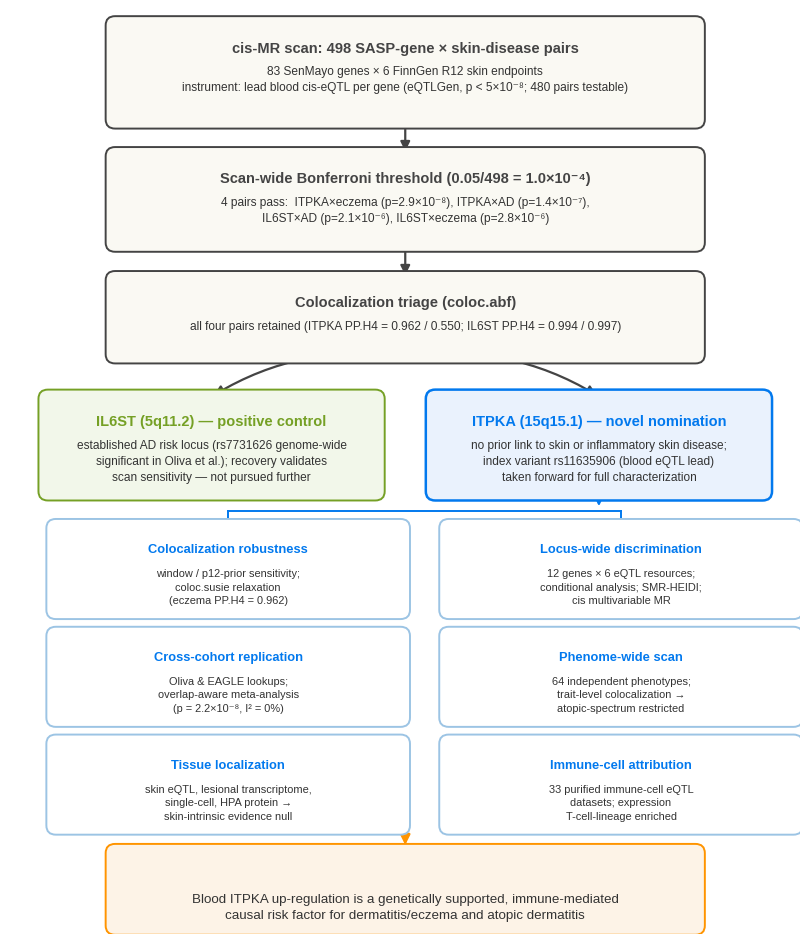

This figure's Python source: (Note: this script raises an exception after producing the figure.)
#!/usr/bin/env python3
"""P2-02 Figure 1 v2: study-design flowchart, pure matplotlib (Elsevier-compliant).
Reflects the corrected scan: 4 Bonferroni hits, IL6ST positive control, ITPKA novel nomination."""
import matplotlib
matplotlib.use('Agg')
matplotlib.rcParams['font.family'] = ['Liberation Sans', 'Arimo', 'DejaVu Sans']
matplotlib.rcParams['svg.fonttype'] = 'none'
import matplotlib.pyplot as plt
from matplotlib.patches import FancyBboxPatch, FancyArrowPatch

BLUE, GREEN, ORANGE = '#0279EE', '#75A025', '#FF9400'
NEUT, NEUT_BG = '#444444', '#FAF9F3'

fig, ax = plt.subplots(figsize=(10.2, 12.0))
ax.set_xlim(0, 10); ax.set_ylim(0, 12); ax.axis('off')

def box(x, y, w, h, title, body, fc=NEUT_BG, ec=NEUT, title_fs=10.5, body_fs=8.6,
        title_color=None, lw=1.4, bold_title=True):
    ax.add_patch(FancyBboxPatch((x, y), w, h, boxstyle='round,pad=0.09,rounding_size=0.12',
                                fc=fc, ec=ec, lw=lw, zorder=2))
    tc = title_color or ec
    ax.text(x + w / 2, y + h - 0.24, title, ha='center', va='top', fontsize=title_fs,
            fontweight='bold' if bold_title else 'normal', color=tc, zorder=3)
    ax.text(x + w / 2, y + h - 0.56, body, ha='center', va='top', fontsize=body_fs,
            color='#333333', zorder=3, linespacing=1.45)

def arrow(x1, y1, x2, y2, color=NEUT, lw=1.6, style='-|>', connectionstyle='arc3,rad=0'):
    ax.add_patch(FancyArrowPatch((x1, y1), (x2, y2), arrowstyle=style, mutation_scale=14,
                                 color=color, lw=lw, zorder=1,
                                 connectionstyle=connectionstyle))

# 1. Scan
box(1.3, 10.55, 7.4, 1.28, 'cis-MR scan: 498 SASP-gene \u00d7 skin-disease pairs',
    '83 SenMayo genes \u00d7 6 FinnGen R12 skin endpoints\n'
    'instrument: lead blood cis-eQTL per gene (eQTLGen, p < 5\u00d710\u207b\u2078; 480 pairs testable)')

# 2. Threshold
box(1.3, 8.95, 7.4, 1.18, 'Scan-wide Bonferroni threshold (0.05/498 = 1.0\u00d710\u207b\u2074)',
    '4 pairs pass:  ITPKA\u00d7eczema (p=2.9\u00d710\u207b\u2078), ITPKA\u00d7AD (p=1.4\u00d710\u207b\u2077),\n'
    'IL6ST\u00d7AD (p=2.1\u00d710\u207b\u2076), IL6ST\u00d7eczema (p=2.8\u00d710\u207b\u2076)')

# 3. Triage
box(1.3, 7.50, 7.4, 1.02, 'Colocalization triage (coloc.abf)',
    'all four pairs retained (ITPKA PP.H4 = 0.962 / 0.550; IL6ST PP.H4 = 0.994 / 0.997)')

arrow(5, 10.55, 5, 10.13); arrow(5, 8.95, 5, 8.52)

# 4. Split: IL6ST positive control (left, terminal) vs ITPKA novel (right)
arrow(5, 7.50, 2.55, 6.98, connectionstyle='arc3,rad=0.18')
arrow(5, 7.50, 7.45, 6.98, connectionstyle='arc3,rad=-0.18')
box(0.45, 5.72, 4.2, 1.26, 'IL6ST (5q11.2) \u2014 positive control',
    'established AD risk locus (rs7731626 genome-wide\n'
    'significant in Oliva et al.); recovery validates\n'
    'scan sensitivity \u2014 not pursued further',
    fc='#F2F7EA', ec=GREEN, title_color=GREEN)
box(5.35, 5.72, 4.2, 1.26, 'ITPKA (15q15.1) \u2014 novel nomination',
    'no prior link to skin or inflammatory skin disease;\n'
    'index variant rs11635906 (blood eQTL lead)\n'
    'taken forward for full characterization',
    fc='#EAF2FD', ec=BLUE, title_color=BLUE, lw=1.8)

# 5. Deep-dive panel (2 cols x 3 rows) under ITPKA: bracket connector with clear gap
arrow(7.45, 5.72, 7.45, 5.52, color=BLUE, lw=1.6)
ax.plot([2.76, 7.73], [5.50, 5.50], color=BLUE, lw=1.4, zorder=1)
for xc in (2.76, 7.73):
    ax.plot([xc, xc], [5.50, 5.34], color=BLUE, lw=1.4, zorder=1)
dd = [
    ('Colocalization robustness', 'window / p12-prior sensitivity;\ncoloc.susie relaxation\n(eczema PP.H4 = 0.962)'),
    ('Locus-wide discrimination', '12 genes \u00d7 6 eQTL resources;\nconditional analysis; SMR-HEIDI;\ncis multivariable MR'),
    ('Cross-cohort replication', 'Oliva & EAGLE lookups;\noverlap-aware meta-analysis\n(p = 2.2\u00d710\u207b\u2078, I\u00b2 = 0%)'),
    ('Phenome-wide scan', '64 independent phenotypes;\ntrait-level colocalization \u2192\natopic-spectrum restricted'),
    ('Tissue localization', 'skin eQTL, lesional transcriptome,\nsingle-cell, HPA protein \u2192\nskin-intrinsic evidence null'),
    ('Immune-cell attribution', '33 purified immune-cell eQTL\ndatasets; expression\nT-cell-lineage enriched'),
]
bw, bh, gx, gy = 4.42, 1.12, 0.55, 0.28
x0, y0 = 0.55, 1.38
for k, (t, b) in enumerate(dd):
    r, c = divmod(k, 2)
    bx = x0 + c * (bw + gx); by = y0 + (2 - r) * (bh + gy)
    box(bx, by, bw, bh, t, b, fc='white', ec='#9CC4E4', title_fs=9.3, body_fs=7.9,
        title_color=BLUE)

# 6. Conclusion
arrow(5.0, 1.36, 5.0, 1.12, color=ORANGE, lw=2.0)
box(1.3, 0.08, 7.4, 1.00, '',
    'Blood ITPKA up-regulation is a genetically supported, immune-mediated\n'
    'causal risk factor for dermatitis/eczema and atopic dermatitis',
    fc='#FDF3E7', ec=ORANGE, body_fs=9.6)

plt.savefig('/workspace/P2-02_Figure1_study_design_v2.png', dpi=300, bbox_inches='tight')
plt.savefig('/workspace/P2-02_Figure1_study_design_v2.svg', bbox_inches='tight')
print('Figure 1 v2 saved')
